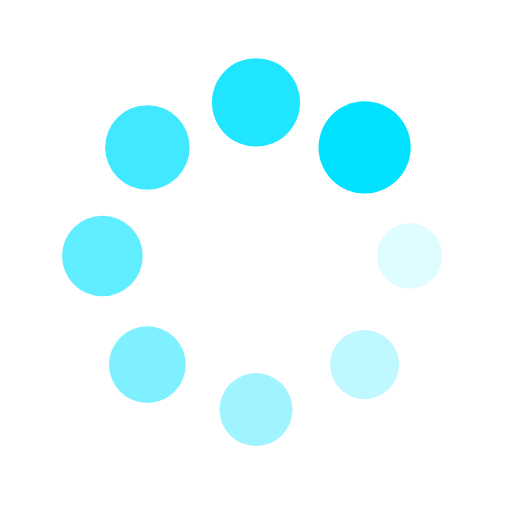
t = 0.00 s
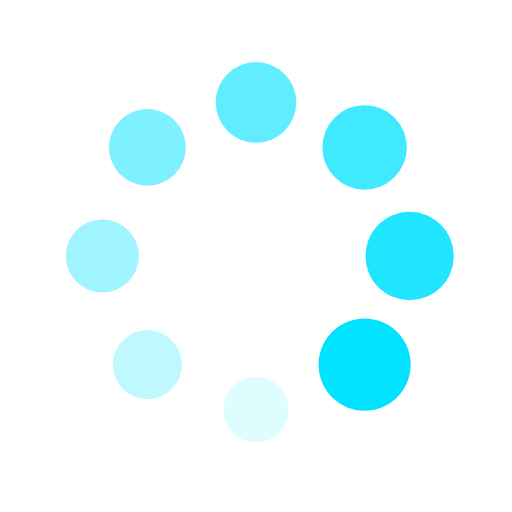
t = 0.25 s
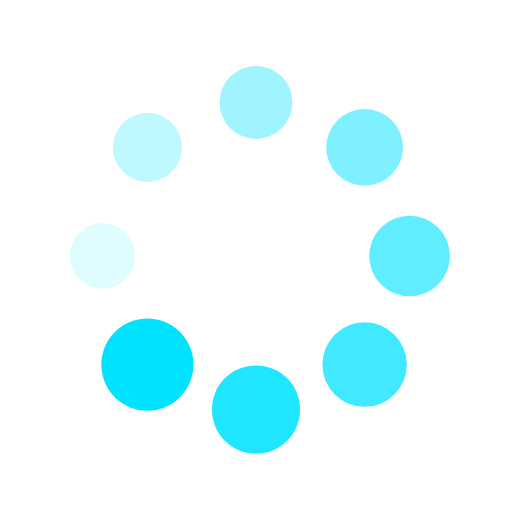
t = 0.50 s
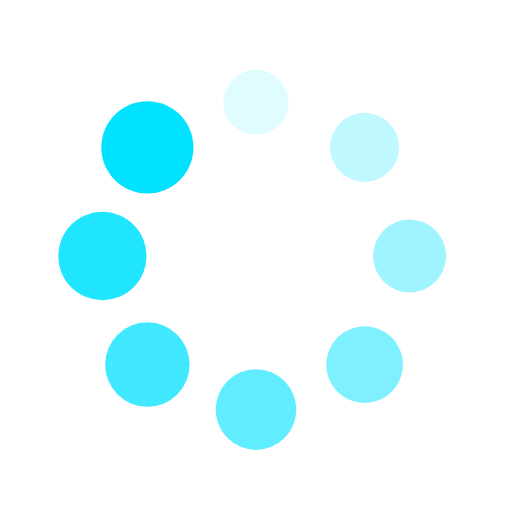
t = 0.75 s

The animated SVG that drew these frames (rendered in a browser with its animation timeline set to each time). Animation: 16 SMIL elements (animate=8,animateTransform=8); one cycle of 1.00 s, repeats indefinitely.

<svg xmlns="http://www.w3.org/2000/svg" viewBox="0 0 100 100" preserveAspectRatio="xMidYMid" width="200" height="200" style="shape-rendering: auto; display: block; background: rgb(255, 255, 255);" xmlns:xlink="http://www.w3.org/1999/xlink"><g><g transform="translate(80,50)">
<g transform="rotate(0)">
<circle fill-opacity="1" fill="#00e2ff" r="6" cy="0" cx="0">
  <animateTransform repeatCount="indefinite" dur="1s" keyTimes="0;1" values="1.5 1.5;1 1" begin="-0.875s" type="scale" attributeName="transform"></animateTransform>
  <animate begin="-0.875s" values="1;0" repeatCount="indefinite" dur="1s" keyTimes="0;1" attributeName="fill-opacity"></animate>
</circle>
</g>
</g><g transform="translate(71.21320343559643,71.21320343559643)">
<g transform="rotate(45)">
<circle fill-opacity="0.875" fill="#00e2ff" r="6" cy="0" cx="0">
  <animateTransform repeatCount="indefinite" dur="1s" keyTimes="0;1" values="1.5 1.5;1 1" begin="-0.75s" type="scale" attributeName="transform"></animateTransform>
  <animate begin="-0.75s" values="1;0" repeatCount="indefinite" dur="1s" keyTimes="0;1" attributeName="fill-opacity"></animate>
</circle>
</g>
</g><g transform="translate(50,80)">
<g transform="rotate(90)">
<circle fill-opacity="0.75" fill="#00e2ff" r="6" cy="0" cx="0">
  <animateTransform repeatCount="indefinite" dur="1s" keyTimes="0;1" values="1.5 1.5;1 1" begin="-0.625s" type="scale" attributeName="transform"></animateTransform>
  <animate begin="-0.625s" values="1;0" repeatCount="indefinite" dur="1s" keyTimes="0;1" attributeName="fill-opacity"></animate>
</circle>
</g>
</g><g transform="translate(28.786796564403577,71.21320343559643)">
<g transform="rotate(135)">
<circle fill-opacity="0.625" fill="#00e2ff" r="6" cy="0" cx="0">
  <animateTransform repeatCount="indefinite" dur="1s" keyTimes="0;1" values="1.5 1.5;1 1" begin="-0.5s" type="scale" attributeName="transform"></animateTransform>
  <animate begin="-0.5s" values="1;0" repeatCount="indefinite" dur="1s" keyTimes="0;1" attributeName="fill-opacity"></animate>
</circle>
</g>
</g><g transform="translate(20,50.00000000000001)">
<g transform="rotate(180)">
<circle fill-opacity="0.5" fill="#00e2ff" r="6" cy="0" cx="0">
  <animateTransform repeatCount="indefinite" dur="1s" keyTimes="0;1" values="1.5 1.5;1 1" begin="-0.375s" type="scale" attributeName="transform"></animateTransform>
  <animate begin="-0.375s" values="1;0" repeatCount="indefinite" dur="1s" keyTimes="0;1" attributeName="fill-opacity"></animate>
</circle>
</g>
</g><g transform="translate(28.78679656440357,28.786796564403577)">
<g transform="rotate(225)">
<circle fill-opacity="0.375" fill="#00e2ff" r="6" cy="0" cx="0">
  <animateTransform repeatCount="indefinite" dur="1s" keyTimes="0;1" values="1.5 1.5;1 1" begin="-0.25s" type="scale" attributeName="transform"></animateTransform>
  <animate begin="-0.25s" values="1;0" repeatCount="indefinite" dur="1s" keyTimes="0;1" attributeName="fill-opacity"></animate>
</circle>
</g>
</g><g transform="translate(49.99999999999999,20)">
<g transform="rotate(270)">
<circle fill-opacity="0.25" fill="#00e2ff" r="6" cy="0" cx="0">
  <animateTransform repeatCount="indefinite" dur="1s" keyTimes="0;1" values="1.5 1.5;1 1" begin="-0.125s" type="scale" attributeName="transform"></animateTransform>
  <animate begin="-0.125s" values="1;0" repeatCount="indefinite" dur="1s" keyTimes="0;1" attributeName="fill-opacity"></animate>
</circle>
</g>
</g><g transform="translate(71.21320343559643,28.78679656440357)">
<g transform="rotate(315)">
<circle fill-opacity="0.125" fill="#00e2ff" r="6" cy="0" cx="0">
  <animateTransform repeatCount="indefinite" dur="1s" keyTimes="0;1" values="1.5 1.5;1 1" begin="0s" type="scale" attributeName="transform"></animateTransform>
  <animate begin="0s" values="1;0" repeatCount="indefinite" dur="1s" keyTimes="0;1" attributeName="fill-opacity"></animate>
</circle>
</g>
</g><g></g></g><!-- [ldio] generated by https://loading.io --></svg>
